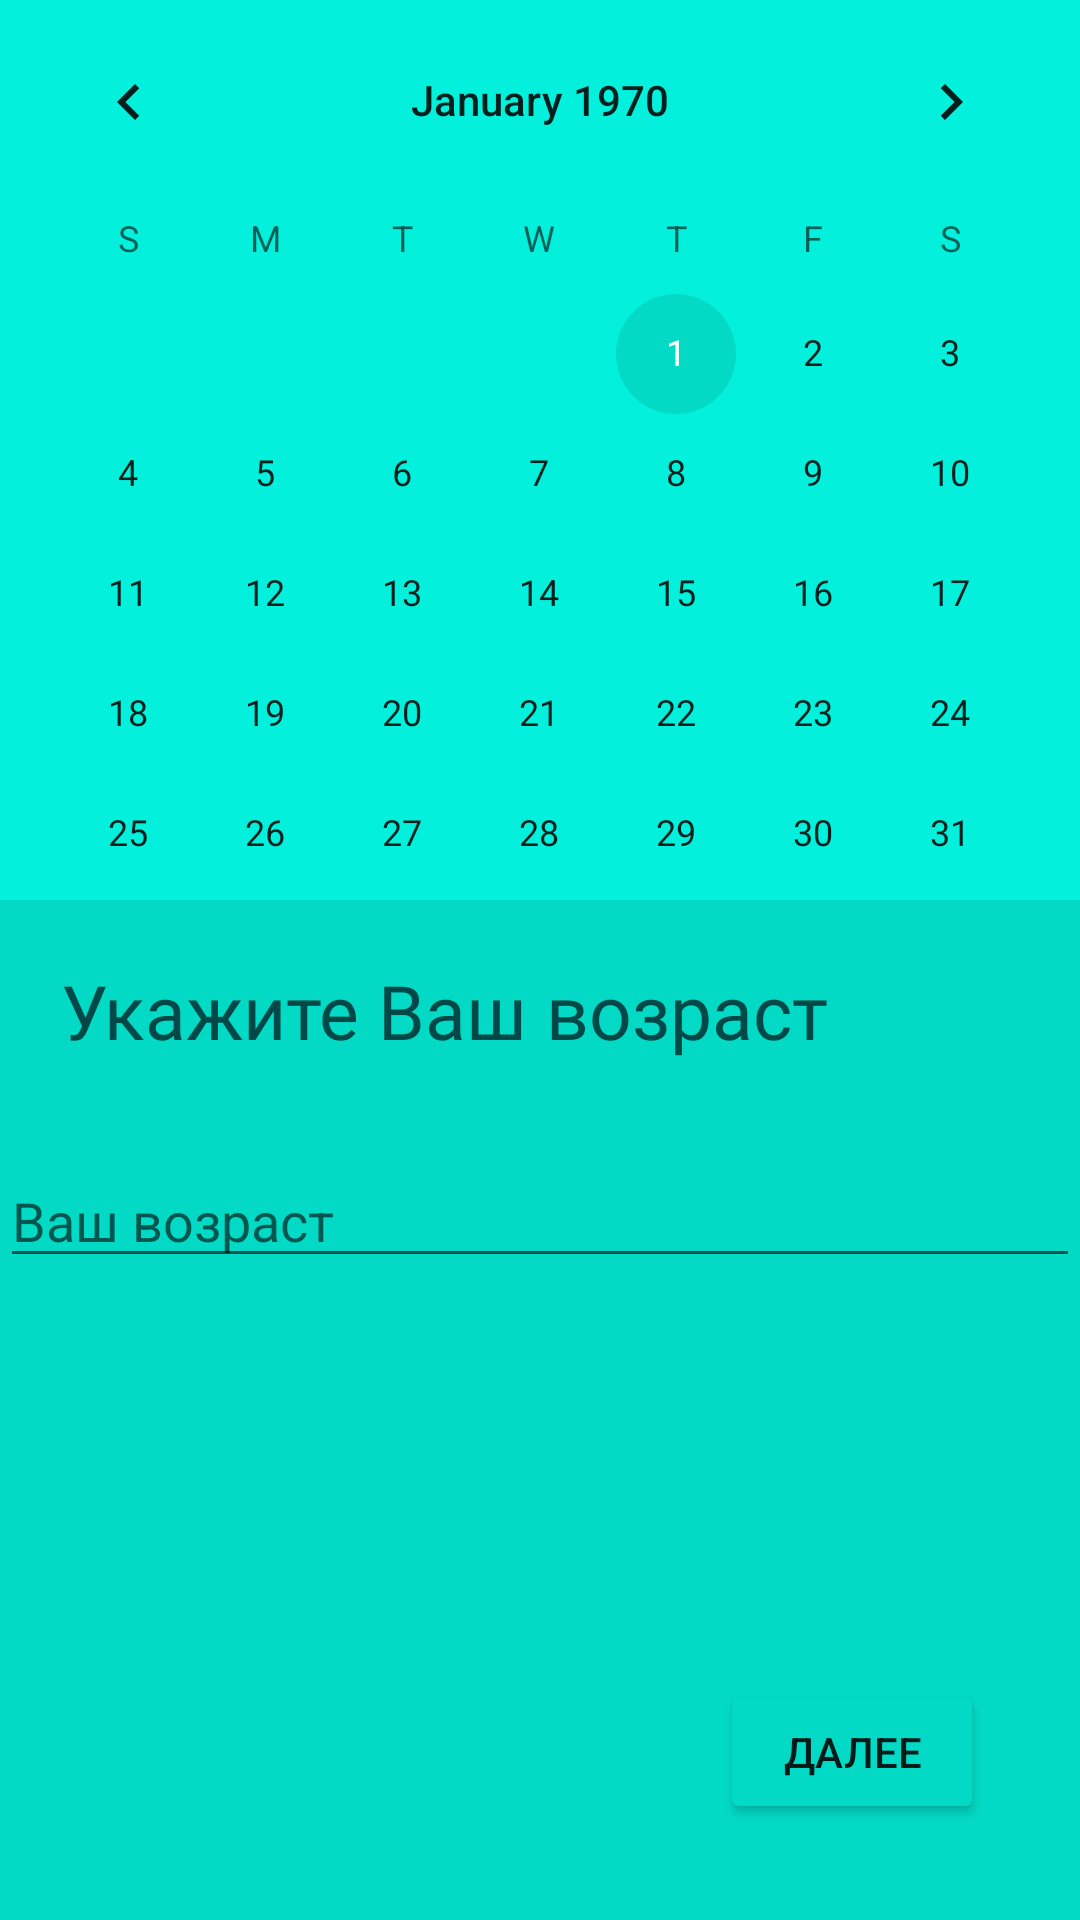

Reconstruct the res/layout file that produces this screen, plus the resources it refers to.
<!-- AndroidManifest.xml: application theme Theme.HABIT21 -->
<!-- res/layout/activity_registration_age.xml -->
<?xml version="1.0" encoding="utf-8"?>
<RelativeLayout xmlns:android="http://schemas.android.com/apk/res/android"
    xmlns:tools="http://schemas.android.com/tools"
    android:layout_width="match_parent"
    android:layout_height="match_parent"
    android:background="@color/teal_200"
    tools:context=".RegistrationActivity_Age">

    <CalendarView
        android:id="@+id/calendarView1"
        android:layout_width="fill_parent"
        android:layout_height="300dp"
        android:layout_alignParentLeft="true"
        android:layout_alignParentTop="true"
        android:background="@color/calendar"

        />
    <TextView
        android:id="@+id/textView2"
        android:layout_width="wrap_content"
        android:layout_height="wrap_content"
        android:layout_below="@id/calendarView1"
        android:layout_marginHorizontal="20sp"
        android:layout_marginTop="20sp"
        android:fontFamily="@font/montserrat_alternates_bold"
        android:text="@string/registration_5_heading"
        android:textAlignment="center"
        android:textColor="@color/teal_800"
        android:textSize="25sp" />

    <EditText
        android:id="@+id/edittext"
        android:layout_width="match_parent"
        android:layout_height="wrap_content"
        android:layout_below="@+id/textView2"
        android:layout_marginTop="31dp"
        android:hint="@string/text_registration_5" />

    <Button
        android:id="@+id/button"
        android:layout_width="wrap_content"
        android:layout_height="wrap_content"
        android:layout_alignParentEnd="true"
        android:layout_alignParentBottom="true"
        android:layout_marginStart="32sp"
        android:layout_marginTop="32sp"
        android:layout_marginEnd="32sp"
        android:layout_marginBottom="32sp"
        android:backgroundTint="@color/teal_200"
        android:text="@string/btn_next"
        tools:ignore="MissingConstraints"
        tools:layout_editor_absoluteX="301dp"
        tools:layout_editor_absoluteY="595dp" />

</RelativeLayout>
<!-- resources referenced by this layout -->
<resources>
  <color name="calendar">#03f0dc</color>
  <color name="teal_200">#FF03DAC5</color>
  <color name="teal_800">#014948</color>
  <string name="btn_next">Далее</string>
  <string name="registration_5_heading">Укажите Ваш возраст</string>
  <string name="text_registration_5">Ваш возраст</string>
  <style name="Theme.HABIT21" parent="Theme.MaterialComponents.DayNight.NoActionBar">
          
          <item name="colorPrimary">@color/purple_500</item>
          <item name="colorPrimaryVariant">@color/frame</item>
          <item name="colorOnPrimary">@color/white</item>
          
          <item name="colorSecondary">@color/teal_200</item>
          <item name="colorSecondaryVariant">@color/teal_700</item>
          <item name="colorOnSecondary">@color/black</item>
          
          <item name="android:statusBarColor" tools:targetApi="l">?attr/colorPrimaryVariant</item>
          
      </style>
  <color name="purple_500">#FF6200EE</color>
  <color name="frame">#FF000000</color>
  <color name="white">#FFFFFFFF</color>
  <color name="teal_700">#00706F</color>
  <color name="black">#FF000000</color>
</resources>
